Run: headless pygame with SDL's dummy video driver; simulated clock (each Clock.tick advances the game by its frame time, no real sleeping); random seed 0; keys injected as events and as key.get_pressed() state; no mouse input.
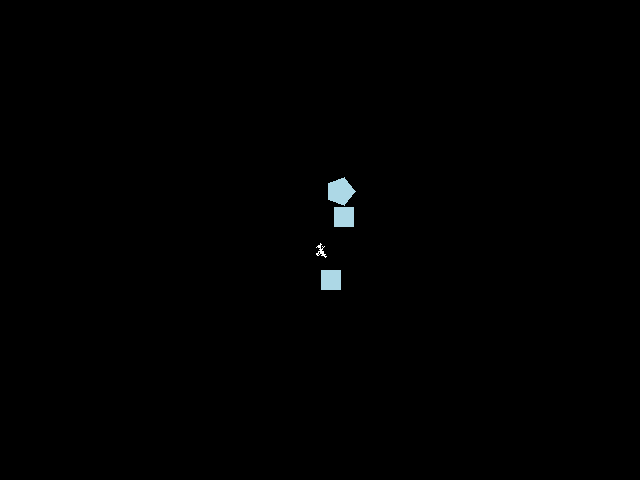
Frame 1 of 4 · flips 1–60 · no input
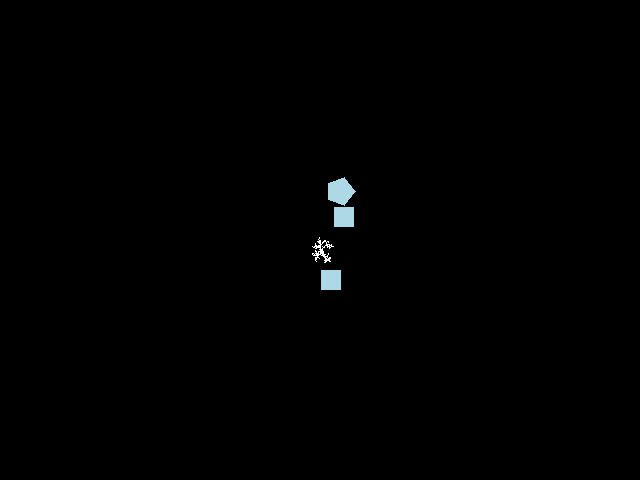
Frame 2 of 4 · flips 61–180 · tapped SPACE, RETURN · held RIGHT (→), D
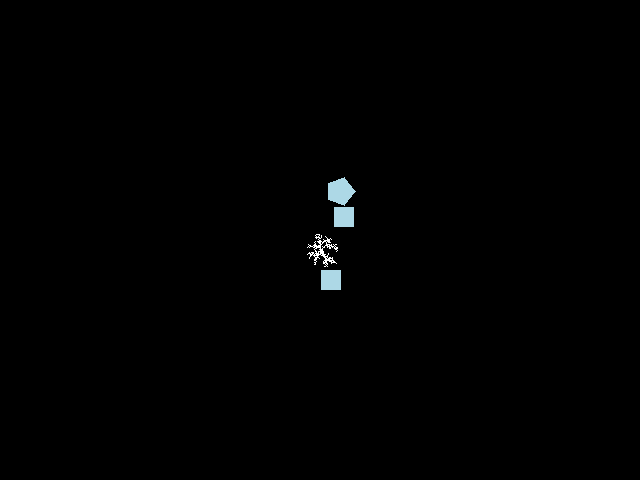
Frame 3 of 4 · flips 181–300 · held DOWN (↓), S
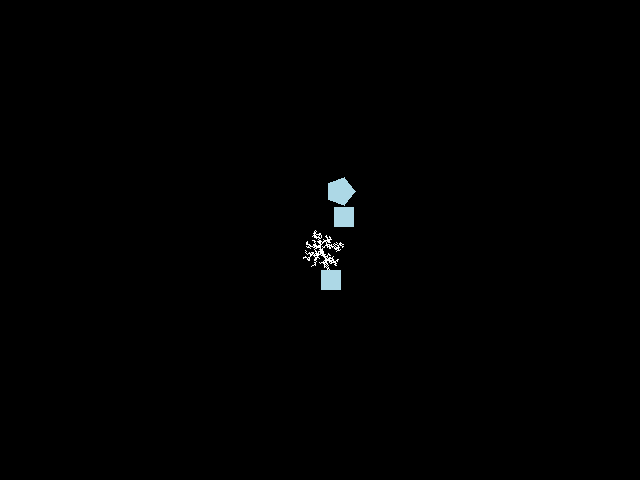
Frame 4 of 4 · flips 301–420 · held LEFT (←), A, UP (↑), W

The pygame program that drew these frames:

import pygame
import random
import math

class Simulation:
    def __init__(self):
        self.size = self.width, self.height = 640, 480
        self.startX, self.startY = round(self.width/2), round(self.height/2)
        self.X, self.Y = self.startX, self.startY

        self.minX, self.minY = self.X, self.Y
        self.maxX, self.maxY = self.X, self.Y
        self.padSize = 50

        self.domainMinX = self.startX - self.padSize
        self.domainMaxX = self.startX + self.padSize
        self.domainMinY = self.startY - self.padSize
        self.domainMaxY = self.startY + self.padSize

        self.lichenColor = 0xFFFFFF

        self.displaySurface = None
        self.pixelArray = None
        self.updateFlag = False

        self.obstacleColor = (173, 216, 230)  # Color for obstacles
        self.obstacles = []  # Array to save obstacles

    def init(self):
        pygame.init()
        pygame.display.set_caption("Lichen Growth with Obstacles")
        self.displaySurface = pygame.display.set_mode(self.size)
        self.pixelArray = pygame.PixelArray(self.displaySurface)
        self.isRunning = True

        # Set a seed point
        self.pixelArray[self.startX, self.startY + 10] = self.lichenColor

        # Create some obstacles randomly (rectangles, triangles, and polygons)
        for _ in range(10):
            if random.choice([True, False]):  # Randomly choose between rectangle, triangle, and polygon
                obstacle_rect = pygame.Rect(
                    random.randint(self.domainMinX, self.domainMaxX - 20),
                    random.randint(self.domainMinY, self.domainMaxY - 20),
                    20,
                    20)
                if self.distance_to_start(obstacle_rect.center) > 30:
                    self.obstacles.append(obstacle_rect)
                    pygame.draw.rect(self.displaySurface, self.obstacleColor, obstacle_rect)
            else:
                if random.choice([True, False]):  # Randomly choose between triangle and polygon
                    side_length = 20
                    x = random.randint(self.domainMinX, self.domainMaxX - side_length)
                    y = random.randint(self.domainMinY, self.domainMaxY - side_length)
                    obstacle_shape = [
                        (x, y),
                        (x + side_length, y),
                        (x + side_length / 2, y - math.sqrt(3) / 2 * side_length)
                    ]
                else:
                    num_sides = random.randint(5, 9)  # Random number of sides for the polygon
                    radius = 15
                    center = (
                    random.randint(self.domainMinX, self.domainMaxX), random.randint(self.domainMinY, self.domainMaxY))
                    angle = 2 * math.pi / num_sides
                    obstacle_shape = [
                        (center[0] + int(radius * math.cos(i * angle)), center[1] + int(radius * math.sin(i * angle)))
                        for i in range(num_sides)
                    ]

                    if self.distance_to_start(center) > 30:
                        self.obstacles.append(obstacle_shape)
                        pygame.draw.polygon(self.displaySurface, self.obstacleColor, obstacle_shape)
        pygame.display.update()

    def distance_to_start(self, point): # Let the lichen start to growth
        return math.sqrt((self.startX - point[0]) ** 2 + (self.startY - point[1]) ** 2)

    def on_event(self, event):
        if event.type == pygame.QUIT:
            self.isRunning = False

    def check_collision(self, x, y):
        # Check if the coordinates (x, y) are inside any obstacle
        for obstacle in self.obstacles:
            if isinstance(obstacle, pygame.Rect):
                if obstacle.collidepoint(x, y):
                    return True
            elif isinstance(obstacle, list):
                if pygame.draw.polygon(self.displaySurface, self.obstacleColor, obstacle).collidepoint(x, y):
                    return True
        return False

    def on_loop(self):
        # Random direction in which to move
        newDir = random.choice(((0, 1), (0, -1), (1, 0), (-1, 0), (1, -1), (-1, 1), (1, 1), (-1, -1)))

        # Extract dx and dy
        dX, dY = newDir
        newX = self.X + dX  # Apply dx and dy to the coordinates
        newY = self.Y + dY

        # Check if the new coordinates are inside the domain
        if(newX < self.domainMinX):
            newX = self.domainMaxX

        if(newX > self.domainMaxX):
            newX = self.domainMinX

        if (newY < self.domainMinY):
            newY = self.domainMaxY

        if (newY > self.domainMaxY):
            newY = self.domainMinY

        # check if the pixel has been already set
        if (self.pixelArray[newX, newY] == self.lichenColor):
            self.updateFlag = True

            # Modify the extent of the simulation domain
            if (self.X < self.minX):
                self.minX = self.X

            if (self.X > self.maxX):
                self.maxX = self.X

            if (self.Y < self.minY):
                self.minY = self.Y

            if (self.Y > self.maxY):
                self.maxY = self.Y

            # Modify the domain
            self.domainMinX = max(self.minX - self.padSize, 1)
            self.domainMaxX = min(self.maxX + self.padSize, self.width - 1)
            self.domainMinY = max(self.minY - self.padSize, 1)
            self.domainMaxY = min(self.maxY + self.padSize, self.height - 1)

        else:
            self.updateFlag = False
            self.X, self.Y = newX, newY

    def render(self):
        if self.updateFlag:
            # check if the new position is inside some obstacle
            if not self.check_collision(self.X, self.Y):
                # Update the pixel
                self.pixelArray[self.X, self.Y] = self.lichenColor

                # Update the display
                pygame.display.update()

            # Reset update
            self.updateFlag = False

            # Select one of the four sides of the domain to start from
            newSide = random.choice((1, 2, 3, 4))
            if (newSide == 1):
                self.X = self.domainMinX
                self.Y = int(random.uniform(self.domainMinY, self.domainMaxY))
            elif (newSide == 2):
                self.X = int(random.uniform(self.domainMinX, self.domainMaxX))
                self.Y = self.domainMinY
            elif (newSide == 3):
                self.X = self.domainMaxX
                self.Y = int(random.uniform(self.domainMinY, self.domainMaxY))
            else:
                self.X = int(random.uniform(self.domainMinX, self.domainMaxX))
                self.Y = self.domainMaxY

    def execute(self):
        if self.init() == False:
            self.isRunning = False

        while self.isRunning:
            for event in pygame.event.get():
                self.on_event(event)

            self.on_loop()
            self.render()
        pygame.quit()

if __name__ == "__main__":
    t = Simulation()
    t.execute()
